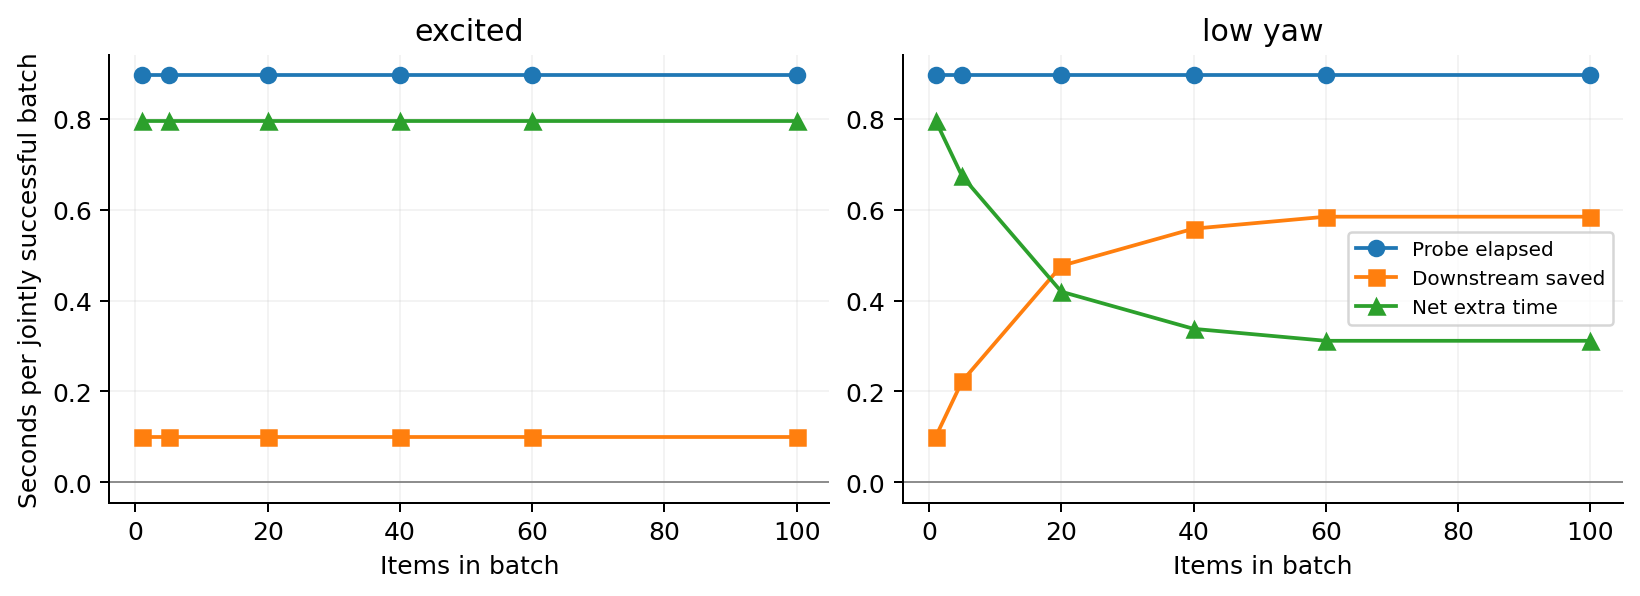

The file beside this chart, header and first rows:
group, setting, family, N, common_success_n, probe_elapsed_mean_s, downstream_saved_mean_s, net_extra_mean_ci95_s_mean, net_extra_mean_ci95_s_ci95_low, net_extra_mean_ci95_s_ci95_high, probe_max_acceleration_ratio
extended, base, excited, 1, 27, 0.896, 0.1, 0.796, 0.796, 0.796, 0.6278
extended, base, excited, 5, 27, 0.896, 0.1, 0.796, 0.796, 0.796, 0.6278
extended, base, excited, 20, 27, 0.896, 0.1, 0.796, 0.796, 0.796, 0.6278
extended, base, excited, 40, 27, 0.896, 0.1, 0.796, 0.796, 0.796, 0.6278
extended, base, excited, 60, 27, 0.896, 0.1, 0.796, 0.796, 0.796, 0.6278
extended, base, excited, 100, 27, 0.896, 0.1, 0.796, 0.796, 0.796, 0.6278
extended, base, low_yaw, 1, 27, 0.896, 0.1, 0.796, 0.796, 0.796, 0.6278
extended, base, low_yaw, 5, 27, 0.896, 0.2223, 0.6737, 0.6645, 0.6821, 0.6278
extended, base, low_yaw, 20, 27, 0.896, 0.4765, 0.4195, 0.372, 0.4672, 0.6278
extended, base, low_yaw, 40, 27, 0.896, 0.5583, 0.3377, 0.2275, 0.4361, 0.6278
extended, base, low_yaw, 60, 27, 0.896, 0.5847, 0.3113, 0.1749, 0.4287, 0.6278
extended, base, low_yaw, 100, 27, 0.896, 0.5847, 0.3113, 0.1749, 0.4287, 0.6278
sensitivity, noise10, excited, 20, 9, 0.896, 0.1416, 0.7544, 0.7378, 0.7716, 0.6963
sensitivity, noise10, excited, 60, 9, 0.896, 0.1642, 0.7318, 0.72, 0.7431, 0.6963
sensitivity, noise10, low_yaw, 20, 9, 0.896, 0.9224, -0.02644, -0.09867, 0.04489, 0.6963
sensitivity, noise10, low_yaw, 60, 9, 0.896, 1.948, -1.052, -1.194, -0.9227, 0.6963
sensitivity, noise100, excited, 20, 1, 0.896, 0.102, 0.794, 0.794, 0.794, 1.05
sensitivity, noise100, excited, 60, 0, , , , , , 1.05
sensitivity, noise100, low_yaw, 20, 1, 0.896, 0.574, 0.322, 0.322, 0.322, 1.05
sensitivity, noise100, low_yaw, 60, 0, , , , , , 1.05
sensitivity, margin_half, excited, 20, 9, 0.896, 0.05, 0.846, 0.846, 0.846, 0.6278
sensitivity, margin_half, excited, 60, 9, 0.896, 0.05, 0.846, 0.846, 0.846, 0.6278
sensitivity, margin_half, low_yaw, 20, 9, 0.896, 0.06422, 0.8318, 0.82, 0.8431, 0.6278
sensitivity, margin_half, low_yaw, 60, 9, 0.896, 0.06422, 0.8318, 0.82, 0.8431, 0.6278
sensitivity, margin2, excited, 20, 9, 0.896, 0.2391, 0.6569, 0.6453, 0.6673, 0.6278
sensitivity, margin2, excited, 60, 9, 0.896, 0.2391, 0.6569, 0.6453, 0.6673, 0.6278
sensitivity, margin2, low_yaw, 20, 9, 0.896, 0.8442, 0.05178, -0.03978, 0.148, 0.6278
sensitivity, margin2, low_yaw, 60, 9, 0.896, 1.432, -0.5362, -0.8484, -0.2173, 0.6278
sensitivity, margin4, excited, 20, 9, 0.896, 0.4467, 0.4493, 0.4409, 0.4582, 0.6278
sensitivity, margin4, excited, 60, 9, 0.896, 0.5002, 0.3958, 0.3793, 0.4131, 0.6278
sensitivity, margin4, low_yaw, 20, 9, 0.896, 2.023, -1.127, -1.344, -0.9593, 0.6278
sensitivity, margin4, low_yaw, 60, 9, 0.896, 3.483, -2.587, -3.015, -2.324, 0.6278
sensitivity, inflation4, excited, 20, 9, 0.896, 0.1, 0.796, 0.796, 0.796, 0.6303
sensitivity, inflation4, excited, 60, 9, 0.896, 0.1, 0.796, 0.796, 0.796, 0.6303
sensitivity, inflation4, low_yaw, 20, 9, 0.896, 0.2018, 0.6942, 0.6427, 0.7304, 0.6303
sensitivity, inflation4, low_yaw, 60, 9, 0.896, 0.2018, 0.6942, 0.6427, 0.7304, 0.6303
sensitivity, inflation64, excited, 20, 9, 0.896, 0.1113, 0.7847, 0.7762, 0.7931, 0.6175
sensitivity, inflation64, excited, 60, 9, 0.896, 0.1113, 0.7847, 0.7762, 0.7931, 0.6175
sensitivity, inflation64, low_yaw, 20, 9, 0.896, 0.6413, 0.2547, 0.2038, 0.3211, 0.6175
sensitivity, inflation64, low_yaw, 60, 9, 0.896, 1.366, -0.47, -0.682, -0.2582, 0.6175
sensitivity, probe_fast, excited, 20, 4, 0.696, 0.1, 0.596, 0.596, 0.596, 1.289
sensitivity, probe_fast, excited, 60, 4, 0.696, 0.1, 0.596, 0.596, 0.596, 1.289
sensitivity, probe_fast, low_yaw, 20, 4, 0.696, 0.608, 0.088, 0.051, 0.122, 1.289
sensitivity, probe_fast, low_yaw, 60, 4, 0.696, 0.7945, -0.0985, -0.4455, 0.104, 1.289
sensitivity, probe_slow, excited, 20, 9, 1.296, 0.09711, 1.199, 1.196, 1.205, 0.2545
sensitivity, probe_slow, excited, 60, 9, 1.296, 0.09711, 1.199, 1.196, 1.205, 0.2545
sensitivity, probe_slow, low_yaw, 20, 9, 1.296, 0.4658, 0.8302, 0.7502, 0.914, 0.2545
sensitivity, probe_slow, low_yaw, 60, 9, 1.296, 0.5487, 0.7473, 0.5407, 0.9062, 0.2545
sensitivity, allowance07, excited, 20, 9, 0.896, 0.1, 0.796, 0.796, 0.796, 0.6278
sensitivity, allowance07, excited, 60, 9, 0.896, 0.1, 0.796, 0.796, 0.796, 0.6278
sensitivity, allowance07, low_yaw, 20, 9, 0.896, 0.4716, 0.4244, 0.3378, 0.5124, 0.6278
sensitivity, allowance07, low_yaw, 60, 9, 0.896, 0.5544, 0.3416, 0.1233, 0.5062, 0.6278
sensitivity, allowance11, excited, 20, 9, 0.896, 0.1, 0.796, 0.796, 0.796, 0.6278
sensitivity, allowance11, excited, 60, 9, 0.896, 0.1, 0.796, 0.796, 0.796, 0.6278
sensitivity, allowance11, low_yaw, 20, 9, 0.896, 0.4716, 0.4244, 0.3378, 0.5124, 0.6278
sensitivity, allowance11, low_yaw, 60, 9, 0.896, 0.5544, 0.3416, 0.1233, 0.5062, 0.6278
mismatch, friction075, excited, 20, 27, 0.896, 0.1, 0.796, 0.796, 0.796, 0.6248
mismatch, friction075, low_yaw, 20, 27, 0.896, 0.4784, 0.4176, 0.3693, 0.4661, 0.6248
mismatch, friction125, excited, 20, 27, 0.896, 0.1, 0.796, 0.796, 0.796, 0.6315
mismatch, friction125, low_yaw, 20, 27, 0.896, 0.4728, 0.4232, 0.3751, 0.472, 0.6315
... 9 more rows
